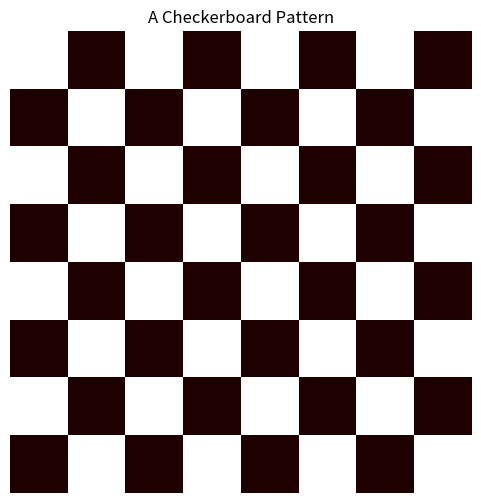

Here is the Python script that generated this plot:
### a simple checkerboard
import numpy as np
import matplotlib.pyplot as plt
def generate_checkerboard(size=64, num_squares=8):
    """
    Generates a checkerboard pattern image of size (size x size).
    """
    block_size = size // num_squares
    image = np.zeros((size, size))
    for i in range(num_squares):
        for j in range(num_squares):
            if (i + j) % 2 == 0:
                image[i * block_size:(i + 1) * block_size, j * block_size:(j
    + 1) * block_size] = 1
    return image
### Generate checkerboard image
checkerboard = generate_checkerboard()

### Plot checkerboard
plt.figure(figsize=(6,6))
plt.imshow(checkerboard, cmap="pink", interpolation="nearest")
plt.axis("off")
plt.title("A Checkerboard Pattern")
plt.show()
